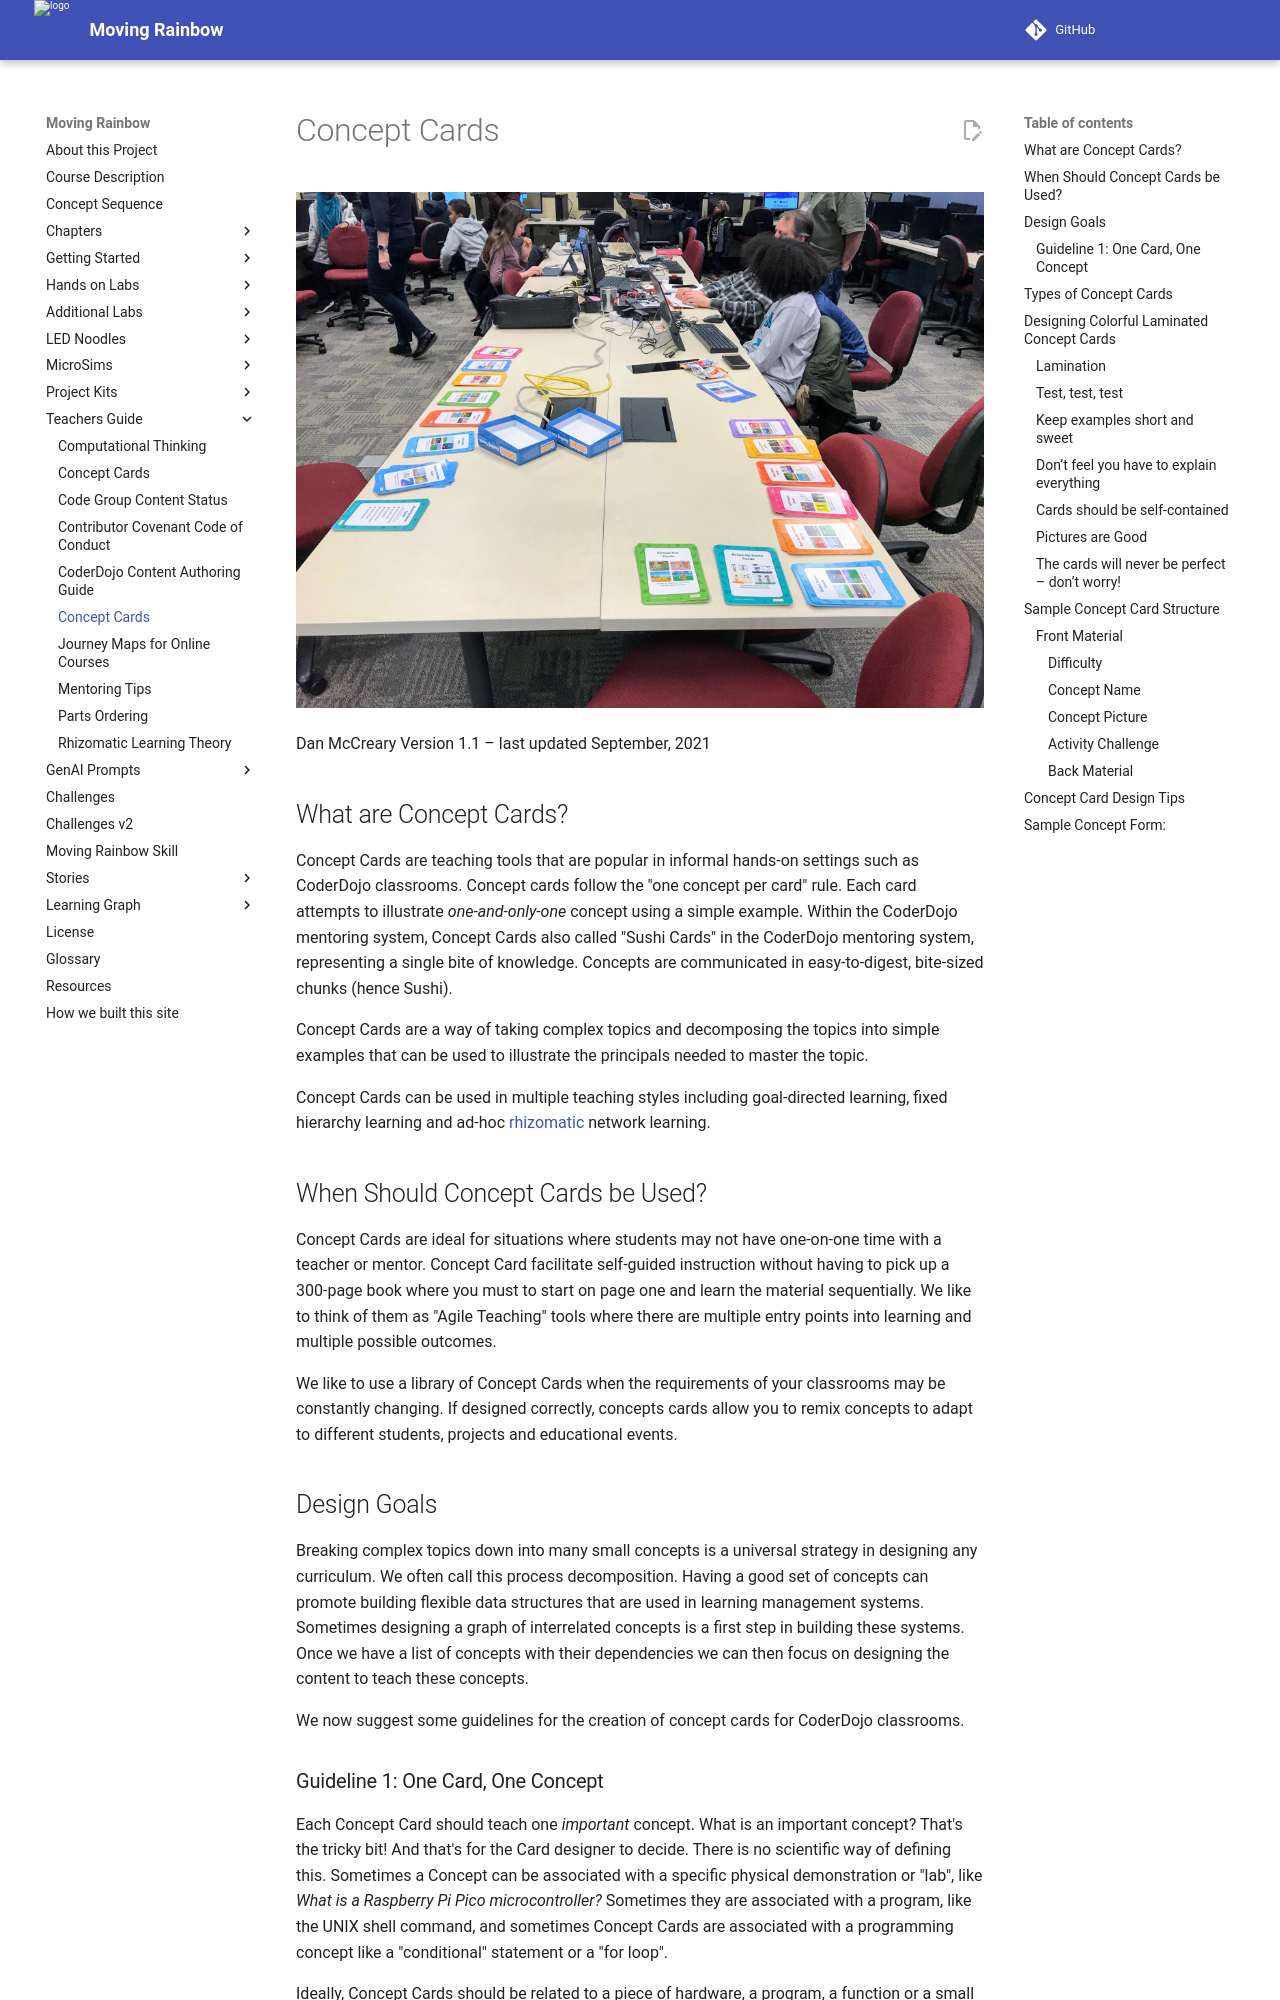

repository: dmccreary/moving-rainbow · page: teachers-guide/designing-concept-cards/index.html · generator: mkdocs

# Concept Cards

![](../img/concept-cards.jpg)

Dan McCreary
Version 1.1 – last updated September, 2021

## What are Concept Cards?
Concept Cards are teaching tools that are popular in informal hands-on settings such as CoderDojo classrooms.  Concept cards follow the "one concept per card" rule.  Each card attempts to illustrate *one-and-only-one* concept using a simple example.  Within the CoderDojo mentoring system, Concept Cards also called "Sushi Cards" in the CoderDojo mentoring system, representing a single bite of knowledge.  Concepts are communicated in easy-to-digest, bite-sized chunks (hence Sushi).

Concept Cards are a way of taking complex topics and decomposing the topics into simple examples that can be used to illustrate the principals needed to master the topic.

Concept Cards can be used in multiple teaching styles including goal-directed learning, fixed hierarchy learning and ad-hoc [rhizomatic](rhizomatous-learning-theory.md) network learning.

## When Should Concept Cards be Used?

Concept Cards are ideal for situations where students may not have one-on-one time with a teacher or mentor. Concept Card facilitate self-guided instruction without having to pick up a 300-page book where you must to start on page one and learn the material sequentially. We like to think of them as "Agile Teaching" tools where there are multiple entry points into learning and multiple possible outcomes.

We like to use a library of Concept Cards when the requirements of your classrooms may be constantly changing. If designed correctly, concepts cards allow you to remix concepts to adapt to different students, projects and educational events.

## Design Goals

Breaking complex topics down into many small concepts is a universal strategy in designing any curriculum.  We often call this process decomposition.  Having a good set of concepts can promote building flexible data structures that are used in learning management systems. Sometimes designing a graph of interrelated concepts is a first step in building these systems.  Once we have a list of concepts with their dependencies we can then focus on designing the content to teach these concepts.

We now suggest some guidelines for the creation of concept cards for CoderDojo classrooms.

### Guideline 1: One Card, One Concept

Each Concept Card should teach one *important* concept. What is an important concept? That's the tricky bit!  And that's for the Card designer to decide. There is no scientific way of defining this.  Sometimes a Concept can be associated with a specific physical demonstration or "lab", like *What is a Raspberry Pi Pico microcontroller?*  Sometimes they are associated with a program, like the UNIX shell command, and sometimes Concept Cards are associated with a programming concept like a "conditional" statement or a "for loop".

Ideally, Concept Cards should be related to a piece of hardware, a program, a function or a small sample of code that illustrates the principle as simply and clearly as possible. Don't be tempted to add in 'side' lessons that show something else. Instead, make these into separate cards. Side concepts may be interesting to you, but you must resist the temptation to deviate from the concept.  Let your students take simple samples, master them and allow them to be the integrators of the concepts to produce working programs.
